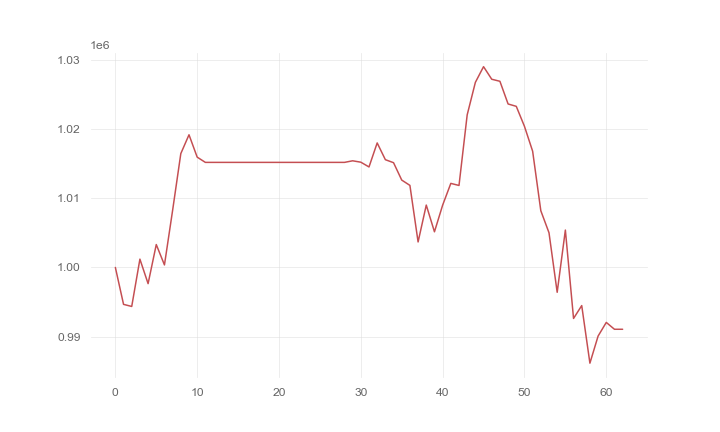

The file beside this chart, header and first rows:
, 0
0, 1000000
1, 994656
2, 994354
3, 1001203
4, 997655
5, 1003316
6, 1000367
7, 1008290
8, 1016486
9, 1019208
10, 1015970
11, 1015211
12, 1015211
13, 1015211
14, 1015211
15, 1015211
16, 1015211
17, 1015211
18, 1015211
19, 1015211
20, 1015211
21, 1015211
22, 1015211
23, 1015211
24, 1015211
25, 1015211
26, 1015211
27, 1015211
28, 1015211
29, 1015440
30, 1015239
31, 1014550
32, 1018028
33, 1015601
34, 1015165
35, 1012650
36, 1011879
37, 1003692
38, 1009030
39, 1005162
40, 1009017
41, 1012169
42, 1011870
43, 1022088
44, 1026793
45, 1029068
46, 1027248
47, 1026952
48, 1023666
49, 1023325
50, 1020429
51, 1016827
52, 1008209
53, 1005020
54, 996405
55, 1005411
56, 992616
57, 994480
58, 986142
59, 990064
... 3 more rows
